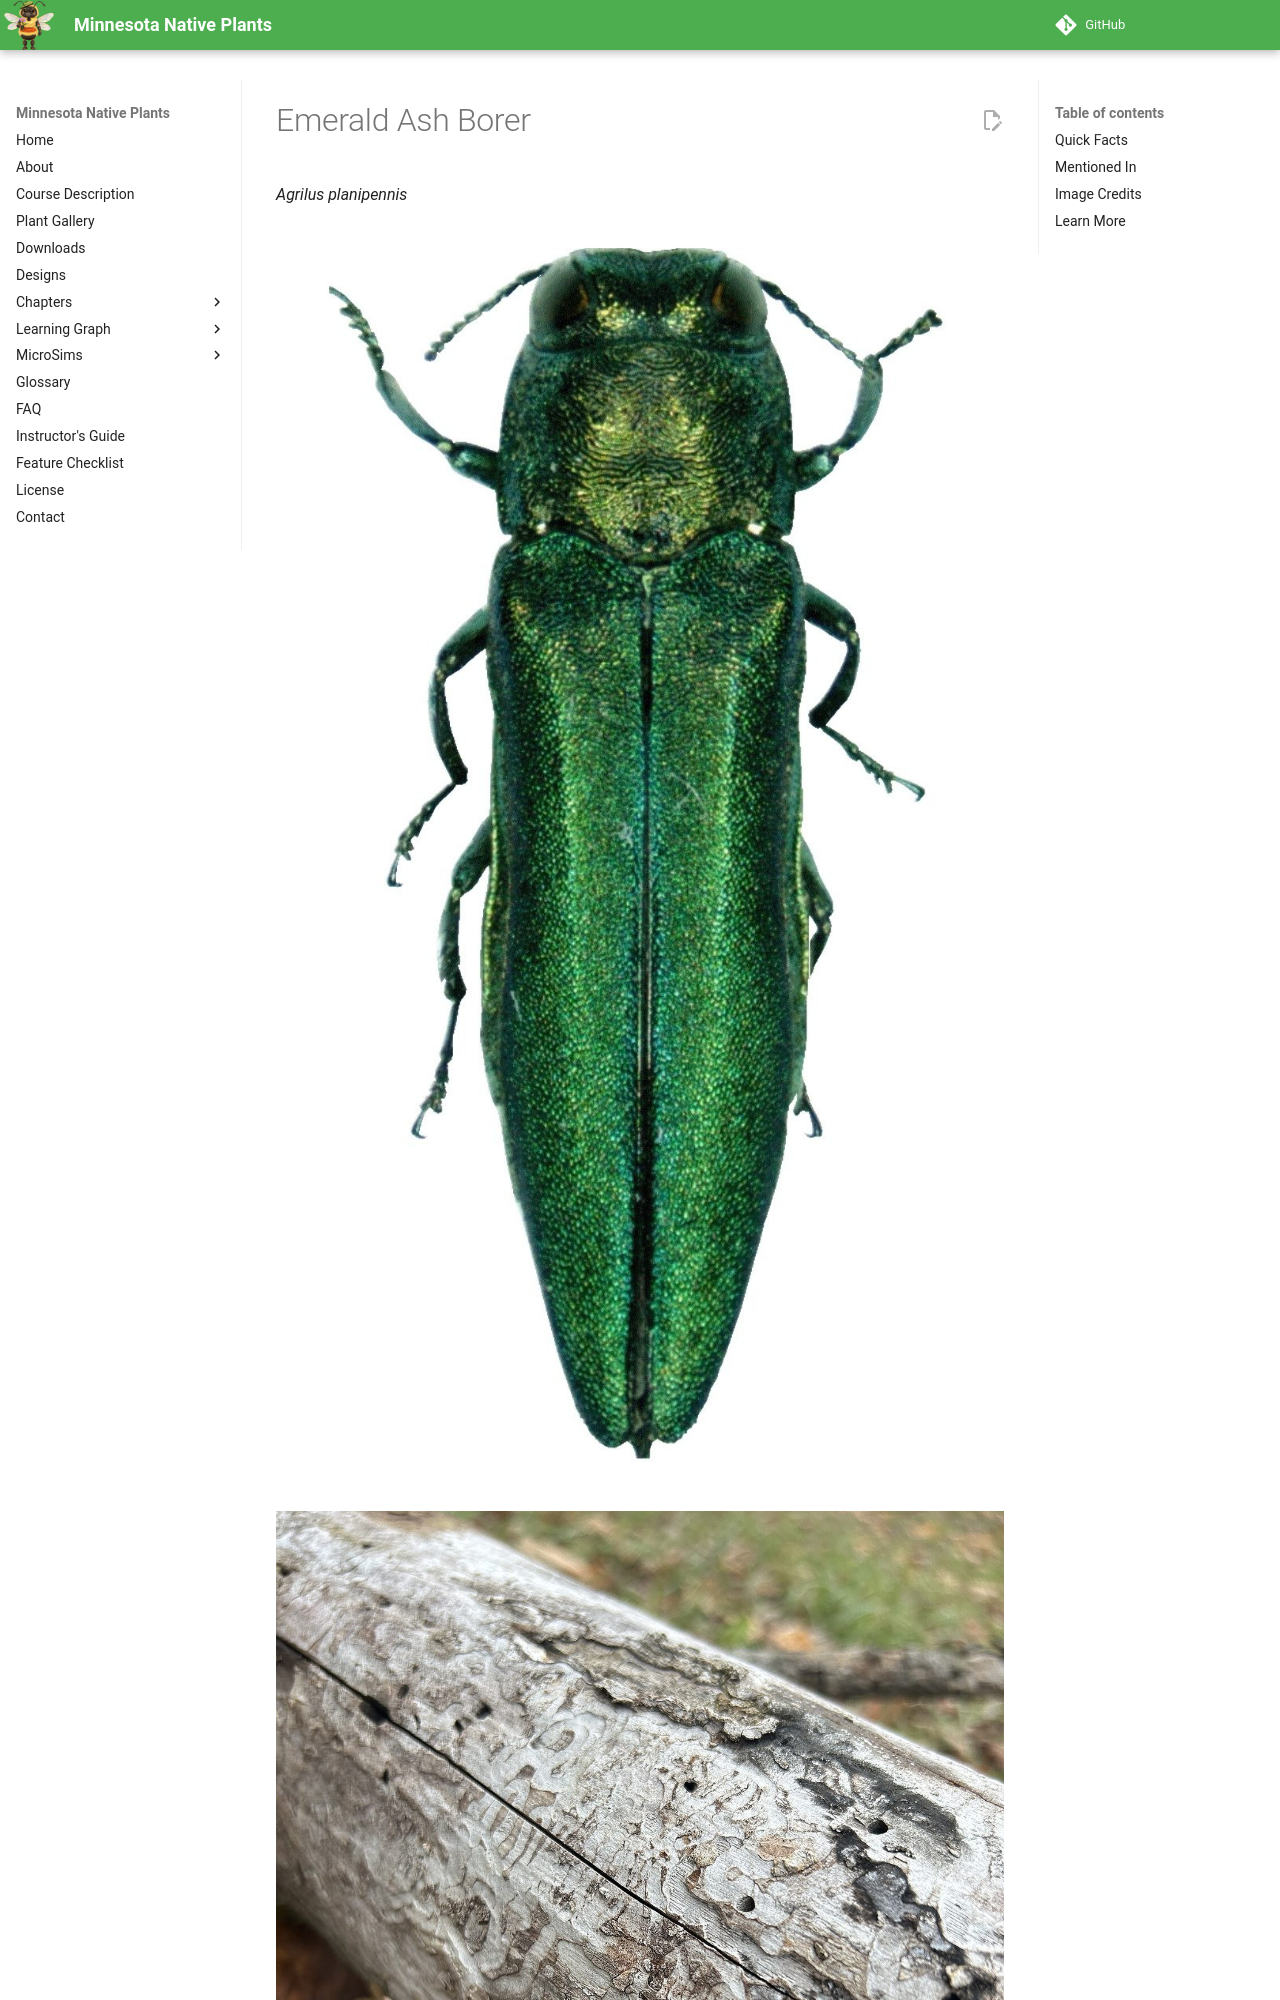

repository: arunbatchu/minnesota-native-plants · page: plants/emerald-ash-borer/index.html · generator: mkdocs

# Emerald Ash Borer

*Agrilus planipennis*



![Agrilus planipennis, the emerald ash borer](img/emerald-ash-borer-1.jpg)

![Scarring left behind by emerald ash borer larvae on a dead ash tree trunk, this one photographed after it fell naturally](img/emerald-ash-borer-2.jpg)

The emerald ash borer (Agrilus planipennis), also known by the abbreviation EAB, is a green buprestid or jewel beetle native to north-eastern Asia that feeds on ash species (Fraxinus spp.). Females lay eggs in bark crevices on ash trees, and larvae feed underneath the bark of ash trees to emerge as adults in one to two years. In its native range, it is typically found at low densities and does not cause significant damage to trees native to the area.
